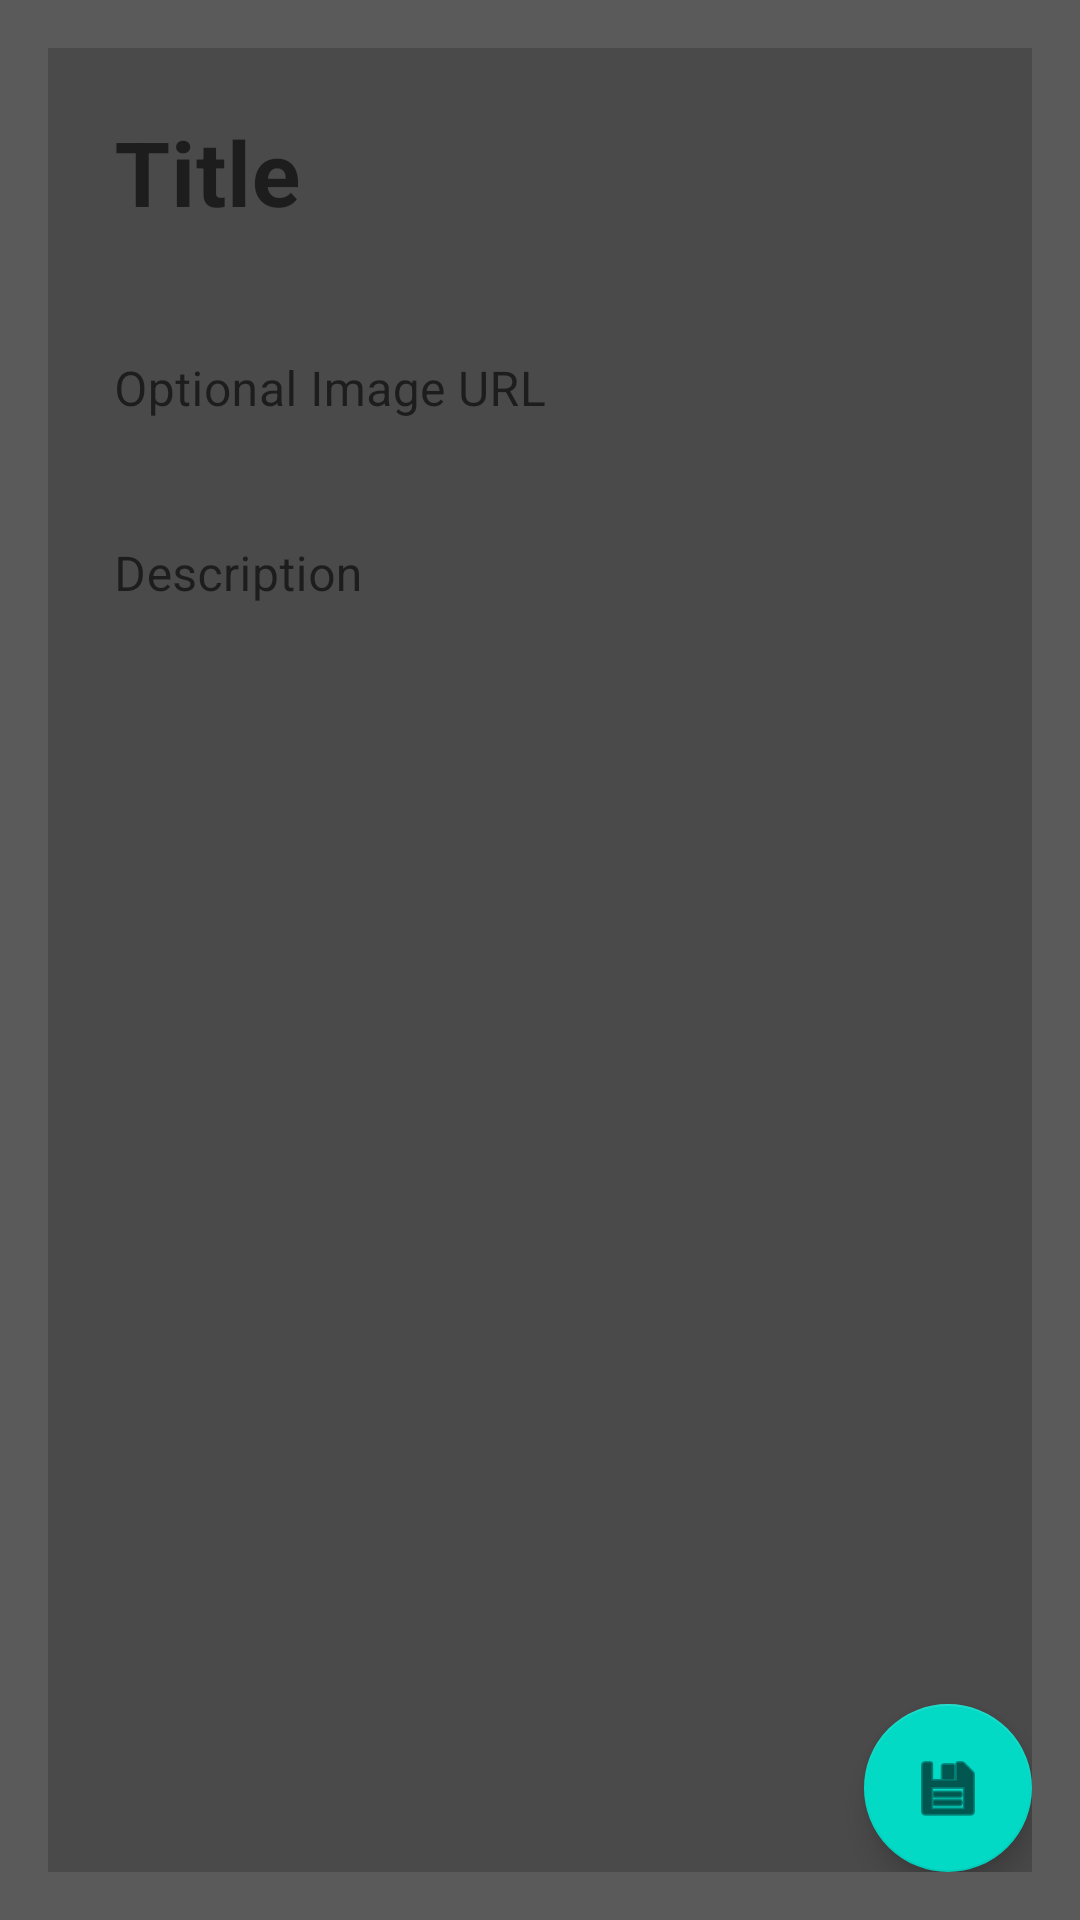

The Android layout XML behind this screen, and the referenced resources:
<!-- AndroidManifest.xml: application theme Theme.UltimateNoteApp -->
<!-- res/layout/fragment_note_detail.xml -->
<?xml version="1.0" encoding="utf-8"?>
<layout xmlns:android="http://schemas.android.com/apk/res/android"
    xmlns:app="http://schemas.android.com/apk/res-auto"
    xmlns:tools="http://schemas.android.com/tools">

    <androidx.constraintlayout.widget.ConstraintLayout
        android:id="@+id/clNoteDetailRoot"
        android:layout_width="match_parent"
        android:layout_height="match_parent"
        android:background="@color/background"
        android:padding="16dp">

        <View
            android:id="@+id/bgHolder"
            android:layout_width="match_parent"
            android:layout_height="match_parent"
            android:background="@color/background" />

        <androidx.constraintlayout.widget.Guideline
            android:id="@+id/glColors"
            android:layout_width="match_parent"
            android:layout_height="match_parent"
            android:orientation="horizontal"
            app:layout_constraintGuide_percent="0.2" />

        <LinearLayout
            android:id="@+id/llColorsHolder"
            android:layout_width="match_parent"
            android:layout_height="wrap_content"
            android:orientation="horizontal"
            app:layout_constraintTop_toTopOf="parent"
            tools:layout_editor_absoluteX="12dp">

        </LinearLayout>

        <ImageView
            android:id="@+id/ivNoteImage"
            android:layout_width="match_parent"
            android:layout_height="wrap_content"
            android:contentDescription="@string/image_note"
            app:layout_constraintTop_toBottomOf="@+id/llColorsHolder">

        </ImageView>

        <com.google.android.material.textfield.TextInputLayout
            android:id="@+id/tilTitle"
            android:layout_width="match_parent"
            android:layout_height="wrap_content"
            android:layout_margin="6dp"
            android:background="@drawable/input_background"
            app:boxBackgroundColor="@color/transparent"
            app:boxStrokeWidth="0dp"
            app:boxStrokeWidthFocused="0dp"
            app:layout_constraintTop_toBottomOf="@+id/ivNoteImage">

            <EditText
                android:id="@+id/etvTitle"
                android:layout_width="match_parent"
                android:layout_height="wrap_content"
                android:autofillHints="name"
                android:background="@color/transparent"
                android:hint="@string/hint_title"
                android:inputType="text"
                android:maxLines="1"
                android:textColor="@color/white"
                android:textSize="30sp"
                android:textStyle="bold" />

        </com.google.android.material.textfield.TextInputLayout>

        <com.google.android.material.textfield.TextInputLayout
            android:id="@+id/tilImageUrl"
            android:layout_width="match_parent"
            android:layout_height="wrap_content"
            android:layout_margin="6dp"
            android:background="@drawable/input_background"
            app:boxStrokeWidth="0dp"
            app:boxStrokeWidthFocused="0dp"
            app:layout_constraintTop_toBottomOf="@+id/tilTitle">

            <EditText
                android:id="@+id/etvImageUrl"
                android:layout_width="match_parent"
                android:layout_height="wrap_content"
                android:autofillHints="name"
                android:background="@color/transparent"
                android:hint="@string/hint_image_url"
                android:inputType="textUri"
                android:maxLines="2"
                android:textColor="@color/white"
                android:textSize="@dimen/etv_secondary" />

        </com.google.android.material.textfield.TextInputLayout>

        <com.google.android.material.textfield.TextInputLayout
            android:id="@+id/tilDescription"
            android:layout_width="match_parent"
            android:layout_height="wrap_content"
            android:layout_margin="6dp"
            android:background="@drawable/input_background"
            android:elevation="8dp"
            app:boxBackgroundColor="@color/transparent"
            app:boxStrokeWidth="0dp"
            app:boxStrokeWidthFocused="0dp"
            app:layout_constraintTop_toBottomOf="@+id/tilImageUrl">

            <EditText
                android:id="@+id/etvDescription"
                android:layout_width="match_parent"
                android:layout_height="wrap_content"
                android:autofillHints="name"
                android:background="@color/transparent"
                android:hint="@string/hint_description"
                android:inputType="textMultiLine"
                android:maxLines="8"
                android:textColor="@color/white"
                android:textSize="@dimen/etv_secondary"
                android:imeOptions="actionDone"
                app:layout_constraintTop_toBottomOf="@+id/tilTitle">

            </EditText>
        </com.google.android.material.textfield.TextInputLayout>

        <com.google.android.material.floatingactionbutton.FloatingActionButton
            android:id="@+id/fbaSaveNote"
            android:layout_width="wrap_content"
            android:layout_height="wrap_content"
            android:layout_margin="@dimen/fab_margin"
            android:contentDescription="@string/save_note"
            app:layout_constraintBottom_toBottomOf="parent"
            app:layout_constraintEnd_toEndOf="parent"
            app:srcCompat="@android:drawable/ic_menu_save" />

    </androidx.constraintlayout.widget.ConstraintLayout>
</layout>
<!-- resources referenced by this layout -->
<resources>
  <color name="background">#E6494949</color>
  <color name="transparent">#00FFFFFF</color>
  <color name="white">#FFFFFFFF</color>
  <dimen name="etv_secondary">16sp</dimen>
  <string name="hint_description">Description</string>
  <string name="hint_image_url">Optional Image URL</string>
  <string name="hint_title">Title</string>
  <string name="image_note">Saved image of note</string>
  <string name="save_note">Save note</string>
  <style name="Theme.UltimateNoteApp" parent="Theme.MaterialComponents.DayNight.NoActionBar">
          
          <item name="colorPrimary">@color/background_dark</item>
  
          <item name="android:statusBarColor" tools:targetApi="l">@color/background_dark</item>
          
      </style>
  <color name="background_dark">#E6252525</color>
</resources>
